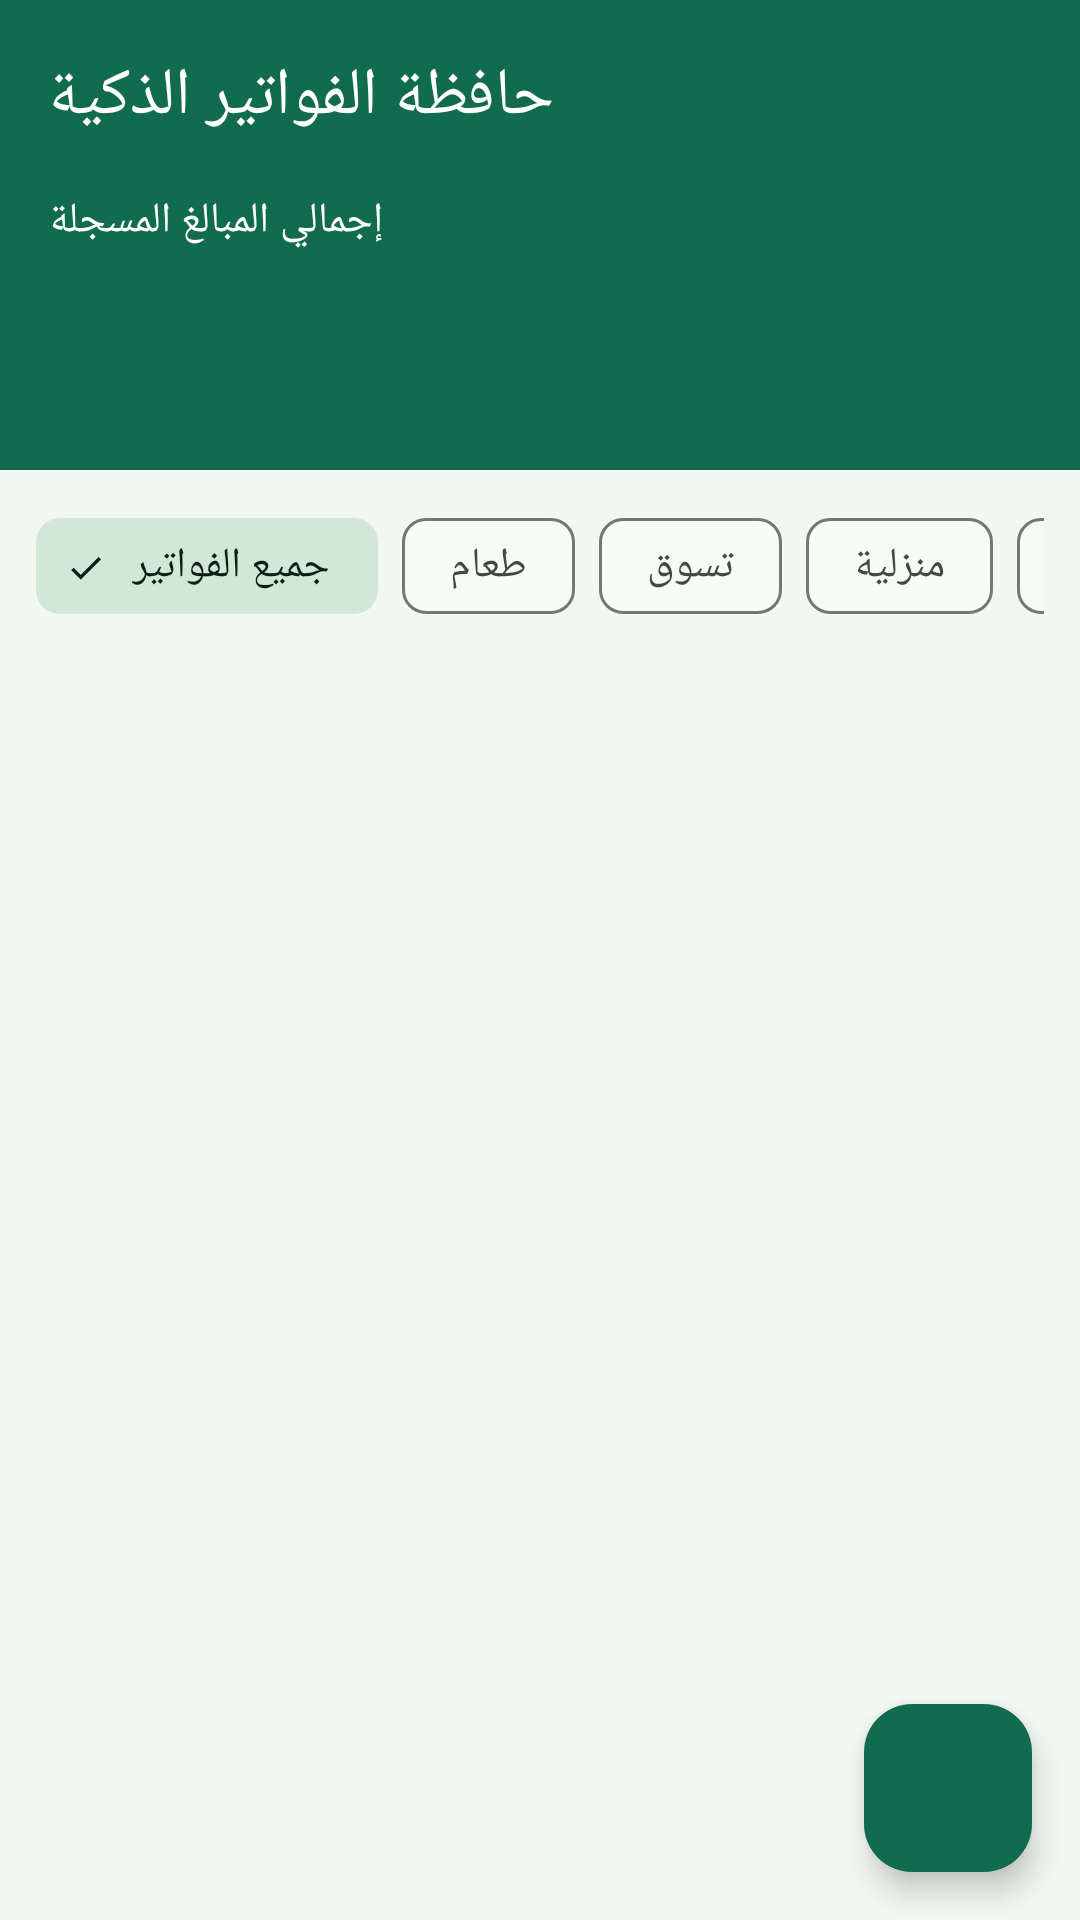

Layout XML and referenced resources for this Android screen:
<!-- AndroidManifest.xml: application theme Theme.QuickBill -->
<!-- res/layout/activity_main.xml -->
<?xml version="1.0" encoding="utf-8"?>
<androidx.coordinatorlayout.widget.CoordinatorLayout xmlns:android="http://schemas.android.com/apk/res/android"
    xmlns:app="http://schemas.android.com/apk/res-auto"
    android:layout_width="match_parent"
    android:layout_height="match_parent">

    <LinearLayout
        android:layout_width="match_parent"
        android:layout_height="match_parent"
        android:orientation="vertical">

        <com.google.android.material.appbar.MaterialToolbar
            android:id="@+id/toolbar"
            android:layout_width="match_parent"
            android:layout_height="?attr/actionBarSize"
            android:background="?attr/colorPrimary"
            app:title="@string/app_name"
            app:titleTextColor="@color/on_primary" />

        <LinearLayout
            android:layout_width="match_parent"
            android:layout_height="wrap_content"
            android:background="?attr/colorPrimary"
            android:orientation="vertical"
            android:paddingStart="16dp"
            android:paddingEnd="16dp"
            android:paddingBottom="16dp">

            <TextView
                android:layout_width="wrap_content"
                android:layout_height="wrap_content"
                android:text="@string/total_label"
                android:textAppearance="?attr/textAppearanceBodyMedium"
                android:textColor="@color/on_primary" />

            <TextView
                android:id="@+id/totalAmount"
                android:layout_width="wrap_content"
                android:layout_height="wrap_content"
                android:textAppearance="?attr/textAppearanceHeadlineMedium"
                android:textColor="@color/on_primary"
                tools:text="0.00 ر.س"
                xmlns:tools="http://schemas.android.com/tools" />

            <TextView
                android:id="@+id/billCount"
                android:layout_width="wrap_content"
                android:layout_height="wrap_content"
                android:layout_marginTop="4dp"
                android:textAppearance="?attr/textAppearanceBodySmall"
                android:textColor="@color/on_primary"
                tools:text="0 فاتورة"
                xmlns:tools="http://schemas.android.com/tools" />
        </LinearLayout>

        <com.google.android.material.chip.ChipGroup
            android:id="@+id/filterGroup"
            android:layout_width="match_parent"
            android:layout_height="wrap_content"
            android:paddingStart="12dp"
            android:paddingTop="8dp"
            android:paddingEnd="12dp"
            android:paddingBottom="8dp"
            app:singleLine="true"
            app:singleSelection="true"
            app:selectionRequired="false">

            <com.google.android.material.chip.Chip
                android:id="@+id/filterAll"
                style="@style/Widget.Material3.Chip.Filter"
                android:layout_width="wrap_content"
                android:layout_height="wrap_content"
                android:checked="true"
                android:text="@string/filter_all" />

            <com.google.android.material.chip.Chip
                android:id="@+id/filterFood"
                style="@style/Widget.Material3.Chip.Filter"
                android:layout_width="wrap_content"
                android:layout_height="wrap_content"
                android:text="@string/category_food" />

            <com.google.android.material.chip.Chip
                android:id="@+id/filterShopping"
                style="@style/Widget.Material3.Chip.Filter"
                android:layout_width="wrap_content"
                android:layout_height="wrap_content"
                android:text="@string/category_shopping" />

            <com.google.android.material.chip.Chip
                android:id="@+id/filterHome"
                style="@style/Widget.Material3.Chip.Filter"
                android:layout_width="wrap_content"
                android:layout_height="wrap_content"
                android:text="@string/category_home" />

            <com.google.android.material.chip.Chip
                android:id="@+id/filterOther"
                style="@style/Widget.Material3.Chip.Filter"
                android:layout_width="wrap_content"
                android:layout_height="wrap_content"
                android:text="@string/category_other" />
        </com.google.android.material.chip.ChipGroup>

        <FrameLayout
            android:layout_width="match_parent"
            android:layout_height="0dp"
            android:layout_weight="1">

            <androidx.recyclerview.widget.RecyclerView
                android:id="@+id/billsRecycler"
                android:layout_width="match_parent"
                android:layout_height="match_parent"
                android:clipToPadding="false"
                android:paddingTop="4dp"
                android:paddingBottom="88dp"
                tools:listitem="@layout/item_bill"
                xmlns:tools="http://schemas.android.com/tools" />

            <LinearLayout
                android:id="@+id/emptyState"
                android:layout_width="match_parent"
                android:layout_height="match_parent"
                android:gravity="center"
                android:orientation="vertical"
                android:padding="32dp"
                android:visibility="gone">

                <ImageView
                    android:layout_width="120dp"
                    android:layout_height="120dp"
                    android:contentDescription="@string/empty_title"
                    android:src="@drawable/ic_empty_bill" />

                <TextView
                    android:layout_width="wrap_content"
                    android:layout_height="wrap_content"
                    android:layout_marginTop="16dp"
                    android:text="@string/empty_title"
                    android:textAppearance="?attr/textAppearanceTitleMedium"
                    android:textColor="?attr/colorOnSurface" />

                <TextView
                    android:layout_width="wrap_content"
                    android:layout_height="wrap_content"
                    android:layout_marginTop="8dp"
                    android:gravity="center"
                    android:text="@string/empty_desc"
                    android:textAppearance="?attr/textAppearanceBodyMedium"
                    android:textColor="?attr/colorOnSurfaceVariant" />
            </LinearLayout>

            <com.google.android.material.progressindicator.CircularProgressIndicator
                android:id="@+id/loadingIndicator"
                android:layout_width="wrap_content"
                android:layout_height="wrap_content"
                android:layout_gravity="center"
                android:indeterminate="true"
                android:visibility="gone"
                app:indicatorColor="?attr/colorPrimary" />
        </FrameLayout>
    </LinearLayout>

    <com.google.android.material.floatingactionbutton.FloatingActionButton
        android:id="@+id/addFab"
        android:layout_width="wrap_content"
        android:layout_height="wrap_content"
        android:layout_gravity="bottom|end"
        android:layout_margin="16dp"
        android:contentDescription="@string/add_bill"
        android:src="@drawable/ic_add"
        app:backgroundTint="?attr/colorPrimary"
        app:tint="@color/on_primary" />
</androidx.coordinatorlayout.widget.CoordinatorLayout>
<!-- res/layout/item_bill.xml (included above) -->
<?xml version="1.0" encoding="utf-8"?>
<com.google.android.material.card.MaterialCardView xmlns:android="http://schemas.android.com/apk/res/android"
    xmlns:app="http://schemas.android.com/apk/res-auto"
    android:id="@+id/billCard"
    android:layout_width="match_parent"
    android:layout_height="wrap_content"
    android:layout_marginStart="16dp"
    android:layout_marginTop="8dp"
    android:layout_marginEnd="16dp"
    android:layout_marginBottom="8dp"
    android:clickable="true"
    android:focusable="true"
    app:cardCornerRadius="16dp"
    app:cardElevation="2dp">

    <LinearLayout
        android:layout_width="match_parent"
        android:layout_height="wrap_content"
        android:orientation="horizontal"
        android:padding="12dp">

        <ImageView
            android:id="@+id/billImage"
            android:layout_width="96dp"
            android:layout_height="96dp"
            android:adjustViewBounds="true"
            android:background="@drawable/bg_image_placeholder"
            android:contentDescription="@string/bill_thumbnail"
            android:scaleType="fitCenter" />

        <LinearLayout
            android:layout_width="0dp"
            android:layout_height="wrap_content"
            android:layout_marginStart="12dp"
            android:layout_weight="1"
            android:orientation="vertical">

            <TextView
                android:id="@+id/billStore"
                android:layout_width="match_parent"
                android:layout_height="wrap_content"
                android:ellipsize="end"
                android:maxLines="1"
                android:textAppearance="?attr/textAppearanceTitleMedium"
                android:textColor="?attr/colorOnSurface" />

            <TextView
                android:id="@+id/billAmount"
                android:layout_width="wrap_content"
                android:layout_height="wrap_content"
                android:layout_marginTop="6dp"
                android:textAppearance="?attr/textAppearanceTitleLarge"
                android:textColor="?attr/colorPrimary" />

            <TextView
                android:id="@+id/billDate"
                android:layout_width="wrap_content"
                android:layout_height="wrap_content"
                android:layout_marginTop="4dp"
                android:textAppearance="?attr/textAppearanceBodySmall"
                android:textColor="?attr/colorOnSurfaceVariant" />

            <TextView
                android:id="@+id/billCategory"
                android:layout_width="wrap_content"
                android:layout_height="wrap_content"
                android:layout_marginTop="8dp"
                android:paddingStart="12dp"
                android:paddingTop="4dp"
                android:paddingEnd="12dp"
                android:paddingBottom="4dp"
                android:textAppearance="?attr/textAppearanceLabelMedium" />
        </LinearLayout>
    </LinearLayout>
</com.google.android.material.card.MaterialCardView>
<!-- resources referenced by this layout -->
<resources>
  <color name="on_primary">#FFFFFF</color>
  <!-- drawable ic_empty_bill (drawable) -->
  <vector xmlns:android="http://schemas.android.com/apk/res/android"
      android:width="120dp"
      android:height="120dp"
      android:viewportWidth="24"
      android:viewportHeight="24">
      <path
          android:fillColor="?attr/colorOnSurfaceVariant"
          android:fillAlpha="0.5"
          android:pathData="M18,17H6v-2h12v2zM18,13H6v-2h12v2zM18,9H6V7h12v2zM3,22l1.5,-1.5L6,22l1.5,-1.5L9,22l1.5,-1.5L12,22l1.5,-1.5L15,22l1.5,-1.5L18,22l1.5,-1.5L21,22V2l-1.5,1.5L18,2l-1.5,1.5L15,2l-1.5,1.5L12,2l-1.5,1.5L9,2L7.5,3.5L6,2L4.5,3.5L3,2v20z" />
  </vector>
  <string name="add_bill">إضافة فاتورة</string>
  <string name="app_name">حافظة الفواتير الذكية</string>
  <string name="bill_thumbnail">صورة الفاتورة</string>
  <string name="category_food">طعام</string>
  <string name="category_home">منزلية</string>
  <string name="category_other">أخرى</string>
  <string name="category_shopping">تسوق</string>
  <string name="empty_desc">اضغط على زر الإضافة لتوثيق أول فاتورة لك</string>
  <string name="empty_title">لا توجد فواتير</string>
  <string name="filter_all">جميع الفواتير</string>
  <string name="total_label">إجمالي المبالغ المسجلة</string>
  <style name="Theme.QuickBill" parent="Theme.Material3.DayNight.NoActionBar">
          <item name="colorPrimary">@color/primary</item>
          <item name="colorOnPrimary">@color/on_primary</item>
          <item name="colorPrimaryContainer">@color/primary_container</item>
          <item name="colorOnPrimaryContainer">@color/on_primary_container</item>
          <item name="colorSecondary">@color/secondary</item>
          <item name="colorOnSecondary">@color/on_secondary</item>
          <item name="colorSecondaryContainer">@color/secondary_container</item>
          <item name="colorOnSecondaryContainer">@color/on_secondary_container</item>
          <item name="colorSurface">@color/surface</item>
          <item name="colorOnSurface">@color/on_surface</item>
          <item name="colorSurfaceVariant">@color/surface_variant</item>
          <item name="colorOnSurfaceVariant">@color/on_surface_variant</item>
          <item name="colorOutline">@color/outline</item>
          <item name="android:colorBackground">@color/background</item>
      </style>
  <color name="primary">#116B4F</color>
  <color name="primary_container">#A3F2D0</color>
  <color name="on_primary_container">#002115</color>
  <color name="secondary">#4E6357</color>
  <color name="on_secondary">#FFFFFF</color>
  <color name="secondary_container">#D1E8D9</color>
  <color name="on_secondary_container">#0B1F16</color>
  <color name="surface">#F7FBF7</color>
  <color name="on_surface">#191C1A</color>
  <color name="surface_variant">#DCE5DD</color>
  <color name="on_surface_variant">#404943</color>
  <color name="outline">#707973</color>
  <color name="background">#F3F7F2</color>
</resources>
